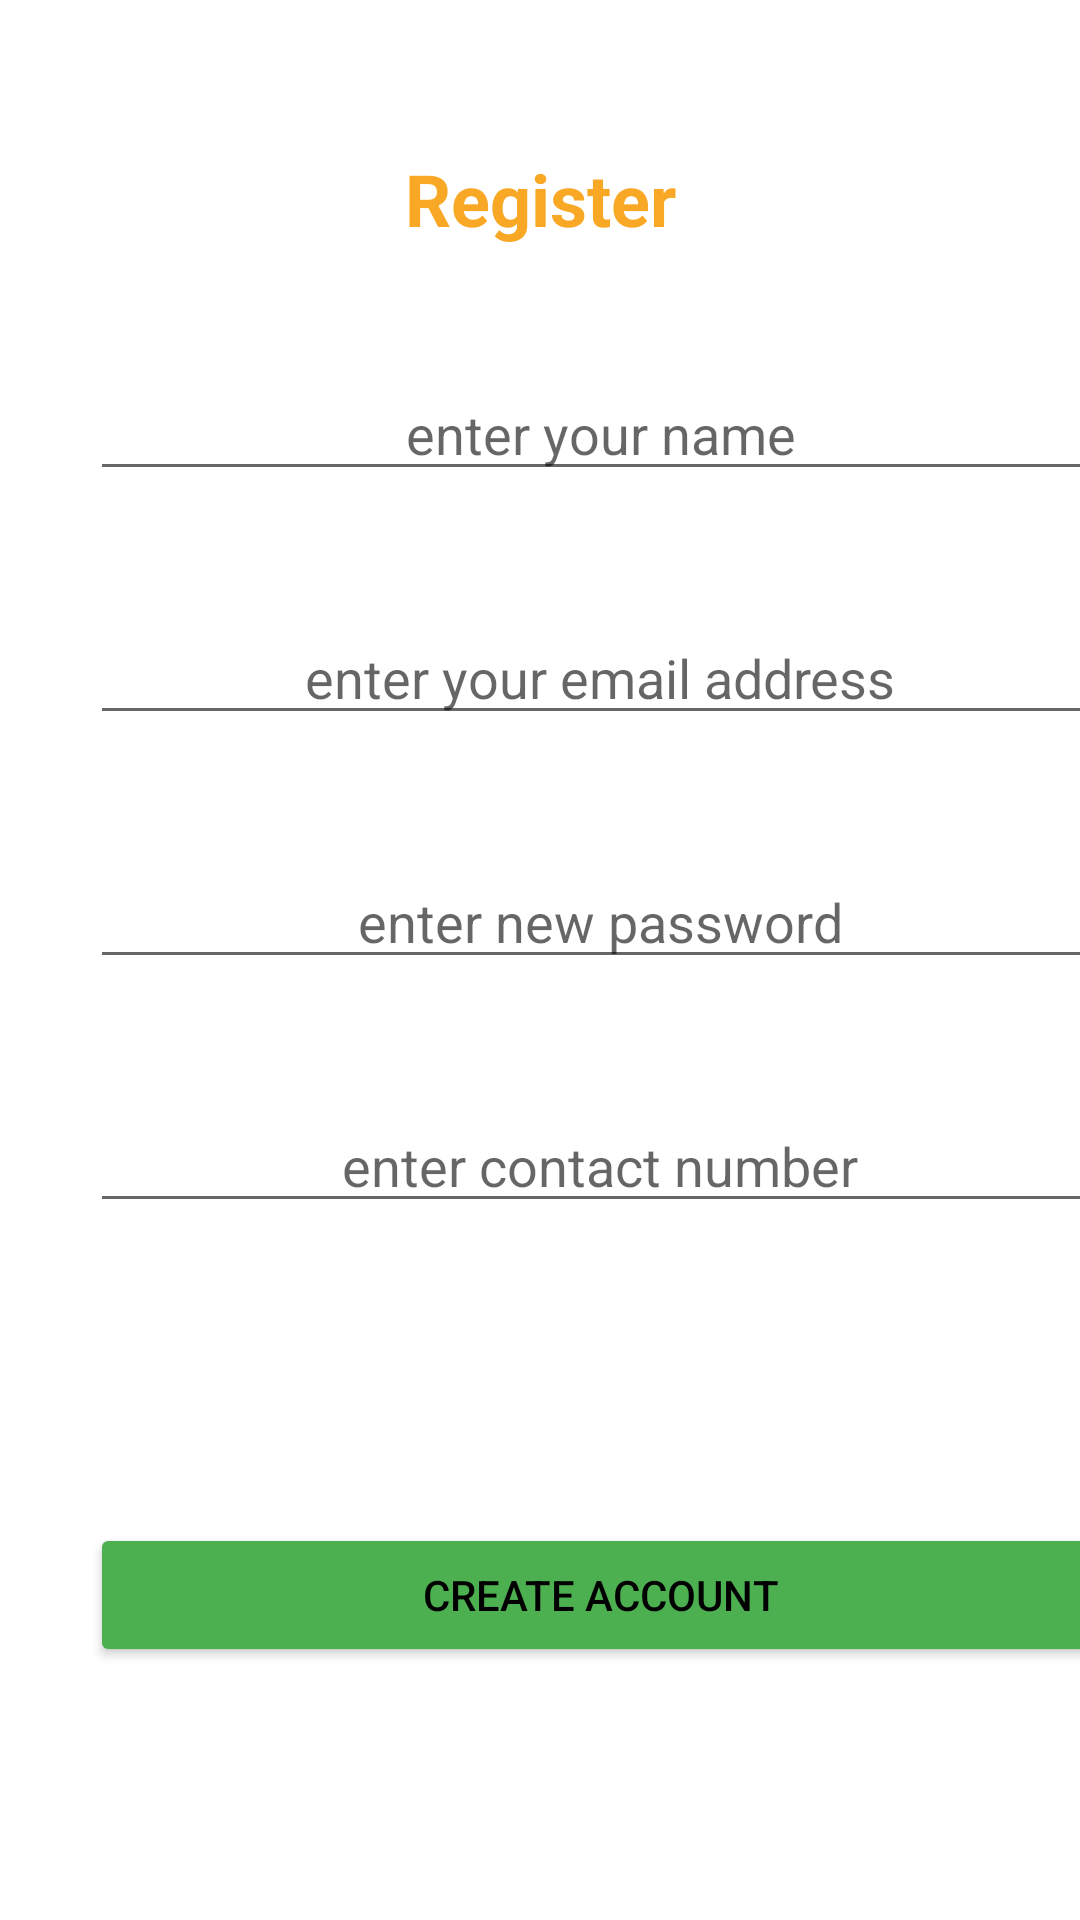

This screen was rendered from an Android layout file. Write that file and the resources it references.
<!-- AndroidManifest.xml: application theme Theme.WorkRideShare -->
<!-- res/layout/activity_sign_up.xml -->
<?xml version="1.0" encoding="utf-8"?>
<androidx.constraintlayout.widget.ConstraintLayout xmlns:android="http://schemas.android.com/apk/res/android"
    xmlns:app="http://schemas.android.com/apk/res-auto"
    xmlns:tools="http://schemas.android.com/tools"
    android:layout_width="match_parent"
    android:layout_height="match_parent"
    tools:context=".views.SignUpActivity"
    android:layout_margin="5dp">

    <TextView
        android:id="@+id/tvHeading"
        android:layout_width="wrap_content"
        android:layout_height="wrap_content"
        android:text="Register"
        android:textColor="@color/headings"
        android:textStyle="bold"
        android:textSize="24sp"
        android:layout_marginTop="50dp"
        app:layout_constraintTop_toTopOf="parent"
        app:layout_constraintStart_toStartOf="parent"
        app:layout_constraintEnd_toEndOf="parent"
        />

    <EditText
        android:id="@+id/editTextUserName"
        android:layout_width="340dp"
        android:layout_height="wrap_content"
        android:hint="@string/enter_your_name"
        android:textAlignment="center"
        android:inputType="textPersonName"
        android:layout_marginTop="40dp"
        android:layout_marginStart="30dp"
        app:layout_constraintTop_toBottomOf="@+id/tvHeading"
        app:layout_constraintStart_toStartOf="parent"/>

    <EditText
        android:id="@+id/editEmailAddress"
        android:layout_width="340dp"
        android:layout_height="wrap_content"
        android:hint="@string/enter_your_email_address"
        android:textAlignment="center"
        android:inputType="textEmailAddress"
        android:layout_marginTop="40dp"
        android:layout_marginStart="30dp"
        app:layout_constraintTop_toBottomOf="@+id/editTextUserName"
        app:layout_constraintStart_toStartOf="parent"
        />

    <EditText
        android:id="@+id/editTextPassword"
        android:layout_width="340dp"
        android:layout_height="wrap_content"
        android:inputType="textPassword"
        android:hint="@string/enter_new_password"
        android:textAlignment="center"
        android:layout_marginTop="40dp"
        android:layout_marginStart="30dp"
        app:layout_constraintTop_toBottomOf="@+id/editEmailAddress"
        app:layout_constraintStart_toStartOf="parent"/>

    <EditText
        android:id="@+id/editTextPhone"
        android:layout_width="340dp"
        android:layout_height="wrap_content"
        android:textAlignment="center"
        android:hint="@string/enter_contact_number"
        android:inputType="phone"
        android:layout_marginTop="40dp"
        android:layout_marginStart="30dp"
        app:layout_constraintTop_toBottomOf="@+id/editTextPassword"
        app:layout_constraintStart_toStartOf="parent"
        />

    <Button
        android:id="@+id/btnCreateAccount"
        android:layout_width="340dp"
        android:layout_height="wrap_content"
        android:text="Create Account"
        android:textSize="14sp"
        android:backgroundTint="@color/buttons_color"
        android:textColor="@color/black"
        android:layout_marginTop="100dp"
        android:layout_marginStart="30dp"
        app:layout_constraintTop_toBottomOf="@+id/editTextPhone"
        app:layout_constraintStart_toStartOf="parent"
        />
</androidx.constraintlayout.widget.ConstraintLayout>
<!-- resources referenced by this layout -->
<resources>
  <color name="black">#FF000000</color>
  <color name="buttons_color">#4CAF50</color>
  <color name="headings">#F9A825</color>
  <string name="enter_contact_number">enter contact number</string>
  <string name="enter_new_password">enter new password</string>
  <string name="enter_your_email_address">enter your email address</string>
  <string name="enter_your_name">enter your name</string>
  <style name="Theme.WorkRideShare" parent="Theme.MaterialComponents.DayNight.DarkActionBar">
          
          <item name="colorPrimary">@color/purple_500</item>
          <item name="colorPrimaryVariant">@color/purple_700</item>
          <item name="colorOnPrimary">@color/white</item>
          
          <item name="colorSecondary">@color/teal_200</item>
          <item name="colorSecondaryVariant">@color/teal_700</item>
          <item name="colorOnSecondary">@color/black</item>
          
          <item name="android:statusBarColor" tools:targetApi="l">?attr/colorPrimaryVariant</item>
          
      </style>
  <color name="purple_500">#FF6200EE</color>
  <color name="purple_700">#FF3700B3</color>
  <color name="white">#FFFFFFFF</color>
  <color name="teal_200">#FF03DAC5</color>
  <color name="teal_700">#FF018786</color>
</resources>
